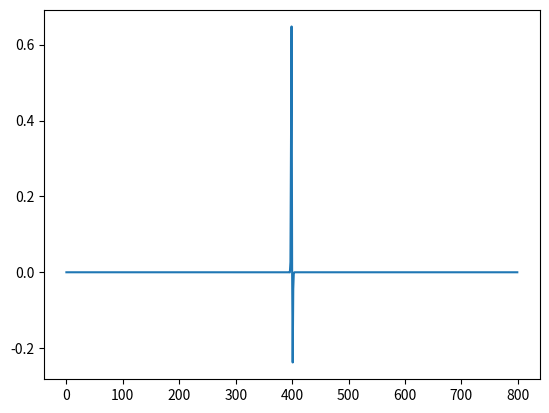

Write Python code to recreate this figure.
'''Typical function used in (statistical)(digital) signal processing'''

import numpy as np

def gain_to_db(gain):
    return 10 * np.log10(gain)

def asinc(M, w):
    '''The Aliasied Sinc function, defined as the sampled Rectangle Window.
       asinc becomes the sinc function in the limit as sampling rate -> inf'''
    ''' TODO: handle the case where w = 0'''
    denom = w / 2 
    num = denom * M
    return np.sin(num) / (M * np.sin(denom))

def fftshift(signal):
    '''take fs/2 as negative frequency and dc (0) as positive to balance out
      frequency components'''
    shifted = np.empty_like(signal)
    midpoint = int(len(signal) / 2)
    adj = 1 if len(signal) % 2 else 0
    shifted[:midpoint] = signal[midpoint+adj:]
    shifted[midpoint:] = signal[:midpoint+adj]
    return shifted

def dft(signal):
    '''
        - discrete time
        - finit frequency
        - discrete frequency
        - finit time
    '''

    wrange = np.arange(len(signal))

def nextpow2(N) -> int:
    return int(2**np.ceil(np.log2(N)))

def bessel_first(x, terms=None):
    return np.i0(x)

def quad_peak(ym1, y0, yp1):
    '''
        return the extremum location peak, height y, and half-curvature a of a parabolic fit through three points
        parabola is  given by y(x) = a * (x - p)**2 + b
        parabola is given by y(x)=y=m1, y(0)=y0, y(1)=yp1
        p ranges [-1/2 to 1/2]
    '''
    p = (yp1 - ym1) / (2 * (2 * y0 - yp1 - ym1))
    y = y0 - 0.25 * (ym1 - yp1) * p
    a = 0.5 * (ym1 - 2 * y0 + yp1)

    return p, y, a

def quad_peak_freq_estimate(k, ym1, y0, yp1, N, fs=1):
    '''
        - k is the estimated bin with max frequency
        - N is FFT size
        - fs is sampling frequency

        return frequency in fs Hz
    '''
    p, _, _ = quad_peak(ym1, y0, yp1)
    return (k + p) * fs / N

def unwrap_spectral_phase(phase):
    '''
    unwrap the phase to make it continuous
    starting from dc phase
    '''

    N = len(phase)
    unwrapped = np.zeros((N))
    phase1 = phase[0]
    unwrapped[0] = phase1

    phase0 = 0
    pi2 = np.pi * 2

    threshold = np.pi - np.finfo().eps

    for idx in np.arange(1, N):
        phasenext = phase[idx] + phase0
        phasediff = phasenext - phase1
        while phasediff > threshold:
            phase0 -= pi2
            phasediff -= pi2

        while phasediff < -threshold:
            phase0 += pi2
            phasediff += pi2
        phasenext = phase[idx] + phase0
        phase1 = phasenext
        unwrapped[idx] = phasenext

    return unwrapped

def chirp(t0, f0, t1, f1, analytic=False):
    beta = (f1 - f0) / t1
    if analytic:
        return np.exp( 1j * (2 * np.pi * (0.5 * beta * t0**2 + f0 * t0)))
    else: # real
        return np.cos(2 * np.pi * (0.5 * beta * t0**2 + f0 * t0))

def chirplet(duration, f0, t1, f1, sigma=1, fs=1):
    ''' Gaussian Windowed Chrip '''
    t0 = np.arange(0, duration, 1/fs)
    x = chirp(t0, f0, t1, f1)
    M = len(x)
    print(M)
    M2 = (M) // 2
    n = np.linspace(-M2, M2, M)
    w = np.exp(-n * n / (2 * sigma * sigma))
    xw = w * x
    return xw

if __name__ == '__main__':
    import matplotlib.pyplot as plt

    plt.plot(chirplet(0.1, 1000, 1, 2000, fs=8000))
    plt.show()